Image classification data set "COVID-19_Radiography_Dataset_split" (cyrilmarat/Liora_Covid on GitHub). Class labels (4): COVID-19, lung opacity, normal, viral pneumonia.

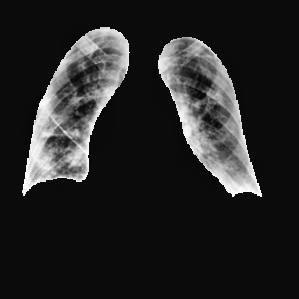
Label: COVID-19

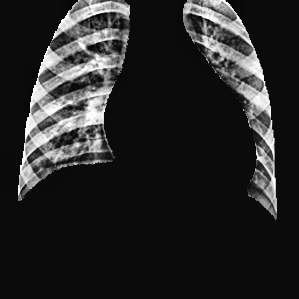
Label: viral pneumonia

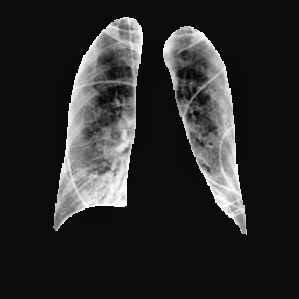
Label: lung opacity

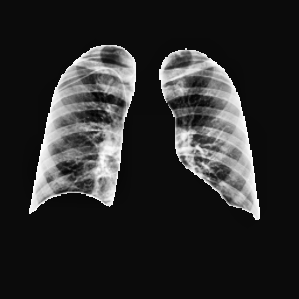
Label: normal

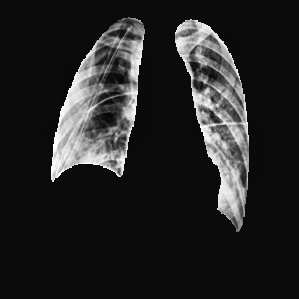
Label: lung opacity

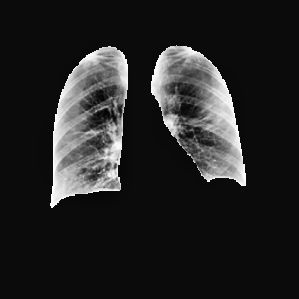
Label: COVID-19
